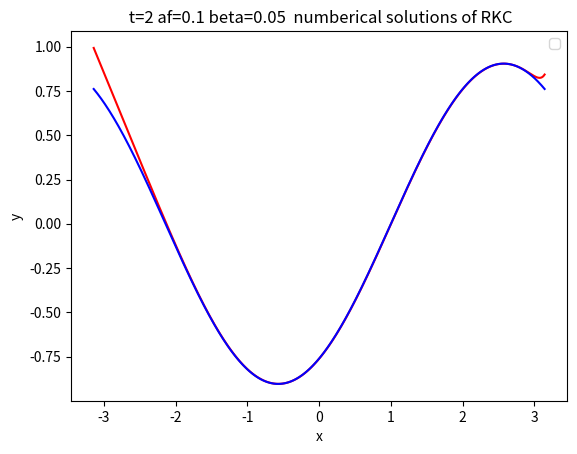
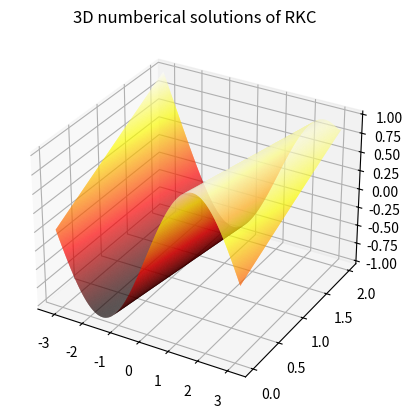

The matplotlib source for these figures, in order:
import numpy as np #原二阶二步不变步长
import numpy.matlib
import matplotlib.pyplot as plt
import math
import pandas as pd
from pandas import Series,DataFrame
import seaborn as sns
from numpy.polynomial import chebyshev
import time
np.seterr(divide='ignore', invalid='ignore')
M=600
time_st=time.time()
x0=-math.pi
x_end=math.pi
x=np.linspace(x0,x_end,M+1,dtype=float)
hx=x[1]-x[0]
A=np.zeros((M+1,M+1))
y=np.zeros((M+1,1))
solu=np.zeros((M+1,1))
bt=0.05
af=0.5
A=np.zeros((M+1,M+1))
tol=1e-4
A[0][0],A[0][1],A[0][2],A[0][3]=2*bt/(hx**2)+af/hx,-5*bt/(hx**2)-af/hx,4*bt/(hx**2),-bt/(hx**2)
A[1][0],A[1][1],A[1][2]=bt/(hx**2)+af/hx,-2*bt/(hx**2)-af/hx,bt/(hx**2)
for i in range(M+1):
    y[i]=math.sin(x[i])
    solu[i]=np.e**(-bt*2)*np.sin(x[i]-af*2)
    if i>=2 and i<=M-1:
        A[i][i-2],A[i][i-1]=-af/(2*hx),bt/(hx**2)+4*af/(2*hx)
        A[i][i],A[i][i+1]=-2*bt/(hx**2)-3*af/(2*hx),bt/(hx**2)
    if i==M:
        A[M][1],A[M][M-2]=bt/(hx**2),-af/(2*hx)
        A[M][M-1],A[M][M]=bt/(hx**2)+4*af/(2*hx),-2*bt/(hx**2)-3*af/hx
def err(x,y,h):
    return (12*(x-y)-6*h*(np.dot(A,x)+np.dot(A,y)))
def fun1(x,y):
     return np.dot(A,y)
def RKC(f,t0,t_end,h,u0,s):
    h_v=[h]
    h1=h
    tc=[t0] #t的初始
    y=u0
    cheb_poly = chebyshev.Chebyshev([0] * (s + 1))
    cheb_poly.coef[-1] = 1  # 将最高阶系数设为1，得到s阶切比雪夫多项式
    t3=cheb_poly.deriv(1)
    t4=cheb_poly.deriv(2)
    t5=cheb_poly.deriv(3)
    t42=chebyshev.Chebyshev([0] * (2 + 1))
    t42.coef[-1]=1
    t22=t42.deriv(2)
    counter=0
    while tc[-1]<t_end: 
        w0=1+(2/13)/((s)**2)
        c=np.zeros(s+1)
        b=np.zeros(s+1)
        t=np.zeros(s+1)
        t1=np.zeros(s+1)
        k=np.zeros((M+1,4))
        ky=np.zeros((M+1,2))
        ky[:,0]=y[:,-1]
        c[0]=0
        b[0]=1
        t[0]=1
        t[1]=w0
        t1[0]=0
        t1[1]=1
        u=np.zeros(s+1)
        u[0],u[1]=0,0
        v=np.zeros(s+1)
        v1=np.zeros(s+1)
        v[0],v[1]=0,0  
        v1[0],v1[1]=0,0
        u1=np.zeros(s+1)
        for j in range(2,s+1):
         t[j]=2*w0*t[j-1]-t[j-2]
         t1[j]=2*t[j-1]+2*w0*t1[j-1]-t1[j-2]
        b[0]=b[1]=b[2]=t22(w0)/(t1[2]**2)
        w1=t3(w0)/t4(w0) 
        u[0],u1[1]=0,b[1]*w1
        k[:,0]=y[:,-1]
        ky[:,0]=fun1(t[-1],y[:,-1])
        k[:,1]=y[:,-1]+u1[1] *h *ky[:,0]
        ky[:,1]=fun1(t[-1]+u1[1]*h,k[:,1])
        c[1]=u1[1]
        k[:,2]=k[:,1]
        k[:,1]=k[:,0]
        for j in range(2,s+1):
            cheb_poly1 = chebyshev.Chebyshev([0] * (j + 1))
            cheb_poly1.coef[-1] = 1
            tj=cheb_poly1.deriv(2)
            b[j]=tj(w0)/(t1[j]**2)
            u[j]=2*w0*b[j]/b[j-1]
            #print(u[j])
            v[j]=-b[j]/b[j-2]
            #print(v[j])
            u1[j]=2*w1*b[j]/b[j-1]
            c[j]=u[j]*c[j-1]+v[j]*c[j-2]+u1[j]
            v1[j]=-(1-b[j-1]*t[j-1])*u1[j]
            k[:,3]=u[j]*k[:,2]+v[j]*k[:,1]+(1-u[j]-v[j])*k[:,0]+u1[j]*h*ky[:,1]+v1[j]*h*ky[:,0]
            #if j==4:
                #print(k[4])
            ky[:,1]=fun1(tc[-1]+c[j]*h,k[:,3])
            k[:,1]=k[:,2]
            k[:,2]=k[:,3]
        r=1
        cc=t3(w0)*t5(w0)/(t4(w0)**2)
        yt=1/np.sqrt(cc)
        #yt=0.6
        bn=(1+r)/(yt*(1+r*yt))
        bf1=(r**2)*(1-yt)/(1+yt*r)
        b0=1-bn-bf1
        C=1/6+bf1/6-bn*(yt**3)*cc/6
        h_v.append(h1)
        tc.append(tc[-1]+h1)
        if counter==0:
            yc=k[:,3]
            counter+=1
            h=yt*h
            print('C的系数为：',C)
        else :
            yc=bf1*y[:,-2]+b0*y[:,-1]+bn*k[:,3]
        y = np.column_stack((y, yc))
    return np.array(tc),np.array(y)
t0=0
t_end=2
h=0.005
eig1,abcd=np.linalg.eig(A)
eig2=np.max(np.abs(eig1))
print(eig2)
s2=math.sqrt(h*eig2/0.45)
s=math.ceil(s2)
print(s)
if s<3:
    s=3
tc,y=RKC(fun1,t0,t_end,h,y,s)
#mse = np.mean((np.array(y[1:M,-1]) - np.array(solu[1:M]))**2)
#mae = np.mean(np.abs(np.array(y[1:M,-1]) - np.array(solu[1:M])
# ))
err=sum([(x - y) ** 2 for x, y in zip(y[1:M,-1], solu[1:M])] )/ len(solu[1:M])
print("err:",np.sqrt(err))
time_end=time.time()
print(time_end-time_st)
plt.plot(x, y[:,-1],'red')
plt.plot(x, solu,'blue')
plt.title(' t=2 af=0.1 beta=0.05  numberical solutions of RKC')
plt.xlabel('x')
plt.ylabel('y')
plt.legend()
fig = plt.figure()
ax = fig.add_subplot(projection='3d')
X, Y = np.meshgrid(x, tc)
ax.plot_surface(X,Y,y.T, rstride=1, cstride=1, cmap='hot')
plt.title('3D numberical solutions of RKC')
plt.show()        